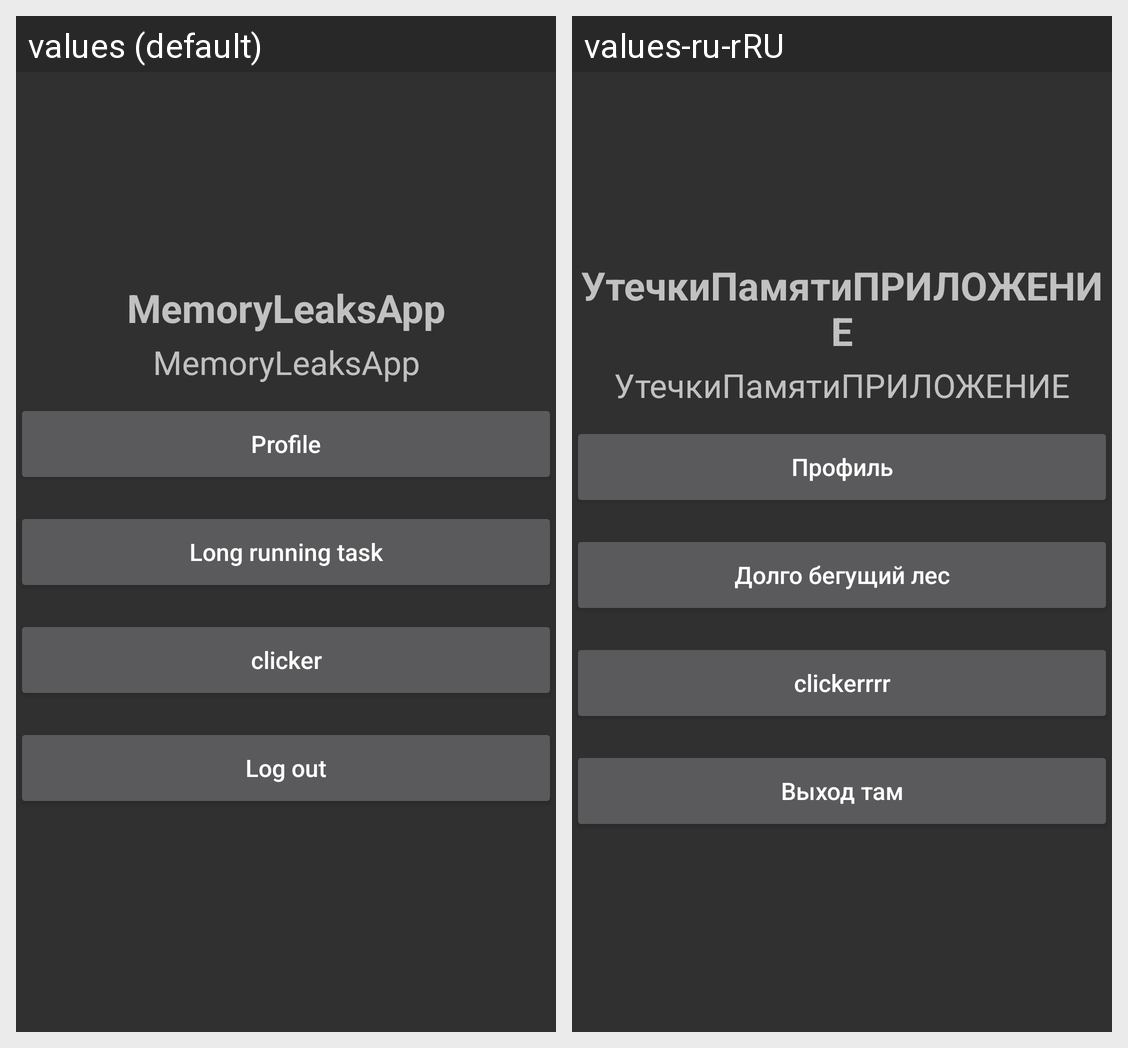

Translations of the strings shown on this Android screen, per locale in the grid:
Android screen res/layout/activity_main.xml rendered under 2 locales, left to right: values (default), values-ru-rRU. Device: Nexus 5 (rendered at 1080×1920; each locale shown at half size, 540×960, under a caption strip naming it); theme AppTheme.
Strings drawn on this screen, with the default value and each locale's value (text and hints the layout hard-codes, and strings that could not be matched under every locale, appear in the picture but are not listed):

app_name
  values: MemoryLeaksApp
  values-ru-rRU: УтечкиПамятиПРИЛОЖЕНИЕ

main_activity_profile_button_text
  values: Profile
  values-ru-rRU: Профиль

main_activity_handler_button_text
  values: Long running task
  values-ru-rRU: Долго бегущий лес

main_activity_calculator_button_text
  values: clicker
  values-ru-rRU: clickerrrr

main_activity_logout_button_text
  values: Log out
  values-ru-rRU: Выход там
